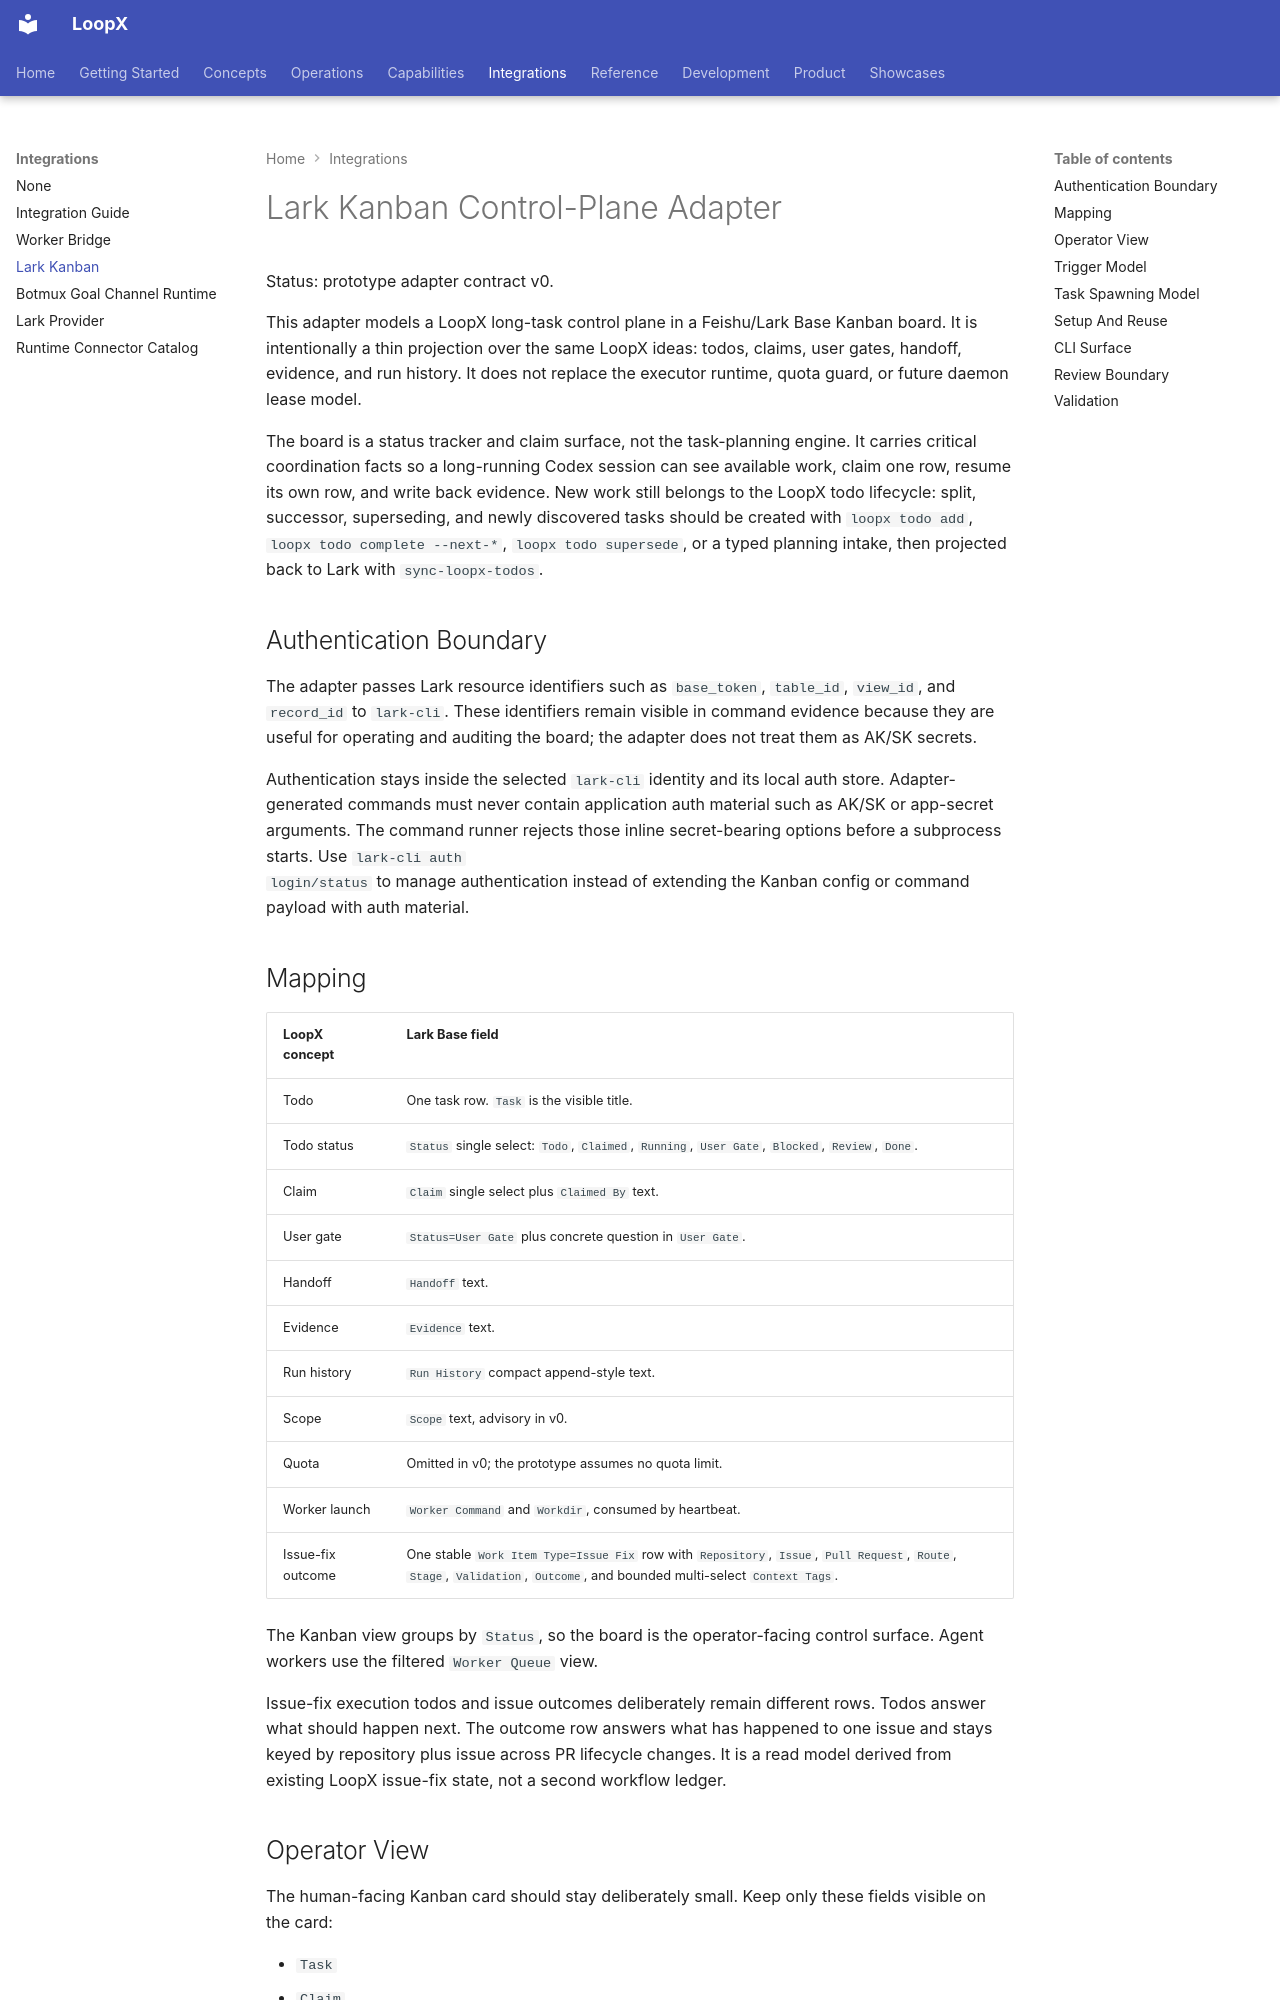

repository: loopx-project/loopx · page: integrations/lark-kanban-control-plane-adapter/index.html · generator: mkdocs

# Lark Kanban Control-Plane Adapter

Status: prototype adapter contract v0.

This adapter models a LoopX long-task control plane in a Feishu/Lark Base
Kanban board. It is intentionally a thin projection over the same LoopX ideas:
todos, claims, user gates, handoff, evidence, and run history. It does not
replace the executor runtime, quota guard, or future daemon lease model.

The board is a status tracker and claim surface, not the task-planning engine.
It carries critical coordination facts so a long-running Codex session can see
available work, claim one row, resume its own row, and write back evidence. New
work still belongs to the LoopX todo lifecycle: split, successor, superseding,
and newly discovered tasks should be created with `loopx todo add`,
`loopx todo complete --next-*`, `loopx todo supersede`, or a typed planning
intake, then projected back to Lark with `sync-loopx-todos`.

## Authentication Boundary

The adapter passes Lark resource identifiers such as `base_token`, `table_id`,
`view_id`, and `record_id` to `lark-cli`. These identifiers remain visible in
command evidence because they are useful for operating and auditing the board;
the adapter does not treat them as AK/SK secrets.

Authentication stays inside the selected `lark-cli` identity and its local auth
store. Adapter-generated commands must never contain application auth material
such as AK/SK or app-secret arguments. The command runner rejects those inline
secret-bearing options before a subprocess starts. Use `lark-cli auth
login/status` to manage authentication instead of extending the Kanban config
or command payload with auth material.

## Mapping

| LoopX concept | Lark Base field |
| --- | --- |
| Todo | One task row. `Task` is the visible title. |
| Todo status | `Status` single select: `Todo`, `Claimed`, `Running`, `User Gate`, `Blocked`, `Review`, `Done`. |
| Claim | `Claim` single select plus `Claimed By` text. |
| User gate | `Status=User Gate` plus concrete question in `User Gate`. |
| Handoff | `Handoff` text. |
| Evidence | `Evidence` text. |
| Run history | `Run History` compact append-style text. |
| Scope | `Scope` text, advisory in v0. |
| Quota | Omitted in v0; the prototype assumes no quota limit. |
| Worker launch | `Worker Command` and `Workdir`, consumed by heartbeat. |
| Issue-fix outcome | One stable `Work Item Type=Issue Fix` row with `Repository`, `Issue`, `Pull Request`, `Route`, `Stage`, `Validation`, `Outcome`, and bounded multi-select `Context Tags`. |

The Kanban view groups by `Status`, so the board is the operator-facing
control surface. Agent workers use the filtered `Worker Queue` view.

Issue-fix execution todos and issue outcomes deliberately remain different
rows. Todos answer what should happen next. The outcome row answers what has
happened to one issue and stays keyed by repository plus issue across PR
lifecycle changes. It is a read model derived from existing LoopX issue-fix
state, not a second workflow ledger.
